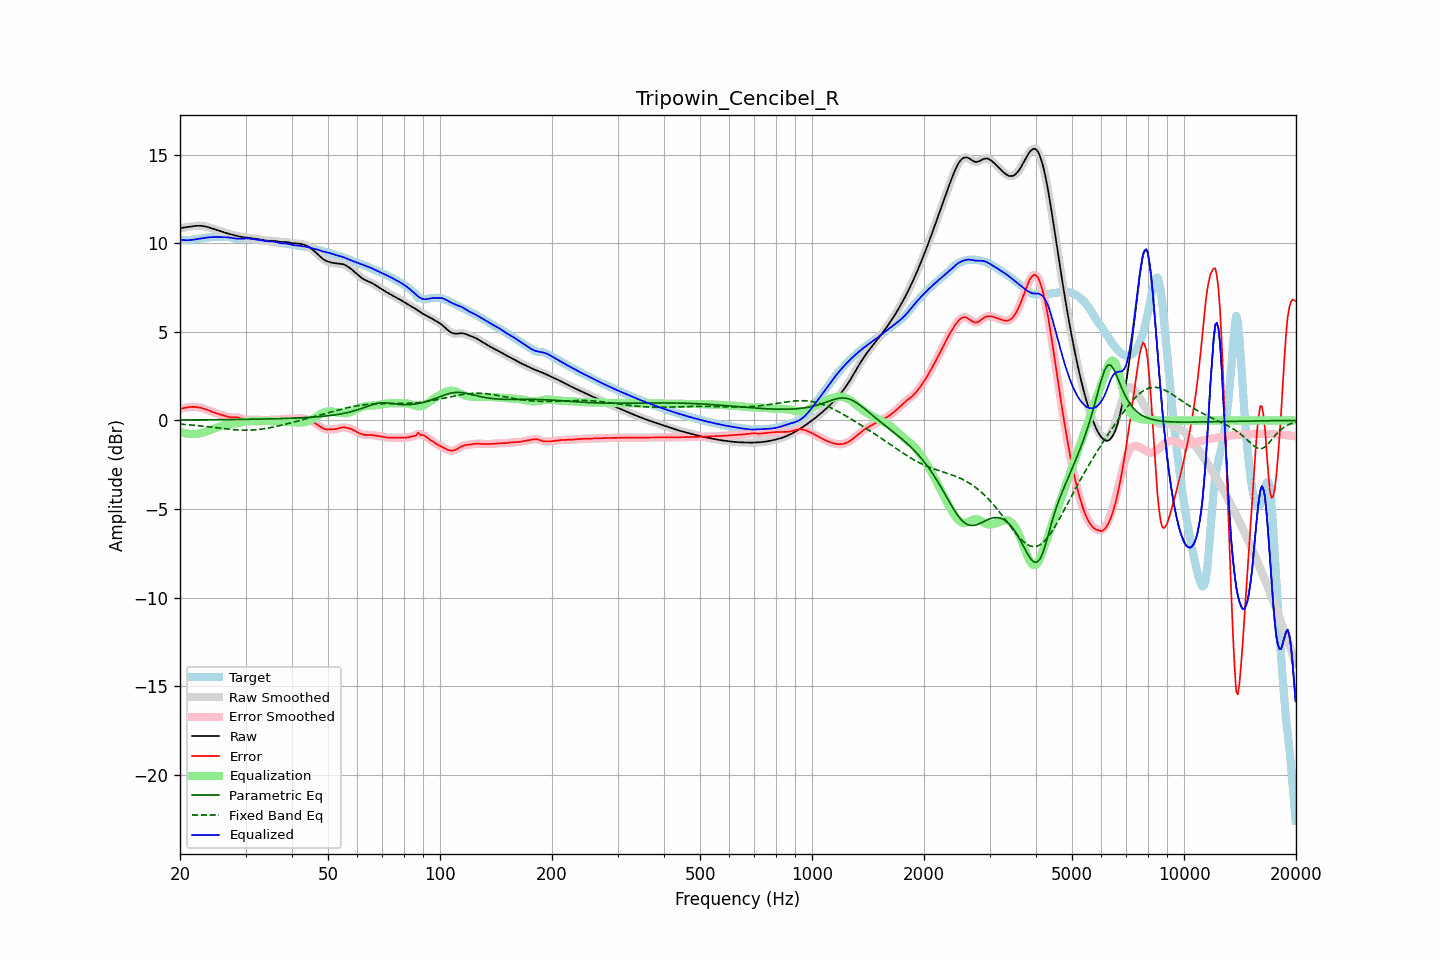

The file beside this chart, header and first rows:
frequency, raw, error, smoothed, error_smoothed, equalization, parametric_eq, fixed_band_eq, equalized_raw, equalized_smoothed, target
20.00, 10.85, 0.65, 10.85, 0.65, -0.64, 0.02, -0.20, 10.21, 10.21, 10.21
20.20, 10.87, 0.67, 10.87, 0.67, -0.67, 0.03, -0.21, 10.20, 10.20, 10.20
20.40, 10.88, 0.69, 10.88, 0.69, -0.70, 0.03, -0.22, 10.19, 10.19, 10.19
20.61, 10.90, 0.71, 10.90, 0.71, -0.72, 0.03, -0.23, 10.18, 10.18, 10.18
20.81, 10.91, 0.73, 10.91, 0.73, -0.73, 0.03, -0.23, 10.17, 10.17, 10.18
21.02, 10.92, 0.75, 10.92, 0.75, -0.75, 0.03, -0.24, 10.18, 10.18, 10.18
21.23, 10.94, 0.76, 10.94, 0.76, -0.76, 0.03, -0.25, 10.18, 10.18, 10.18
21.44, 10.95, 0.77, 10.95, 0.77, -0.76, 0.03, -0.26, 10.19, 10.19, 10.19
21.66, 10.97, 0.77, 10.97, 0.77, -0.77, 0.03, -0.27, 10.20, 10.20, 10.20
21.87, 10.98, 0.77, 10.98, 0.77, -0.76, 0.03, -0.27, 10.22, 10.21, 10.21
22.09, 10.99, 0.76, 10.99, 0.76, -0.76, 0.03, -0.28, 10.23, 10.23, 10.23
22.31, 10.99, 0.75, 10.99, 0.75, -0.75, 0.03, -0.29, 10.25, 10.25, 10.25
22.54, 10.99, 0.73, 10.99, 0.73, -0.73, 0.03, -0.30, 10.26, 10.26, 10.26
22.76, 10.99, 0.71, 10.99, 0.71, -0.71, 0.03, -0.31, 10.28, 10.28, 10.28
22.99, 10.98, 0.69, 10.98, 0.69, -0.69, 0.03, -0.32, 10.29, 10.29, 10.29
23.22, 10.96, 0.66, 10.96, 0.66, -0.66, 0.03, -0.33, 10.31, 10.31, 10.30
23.45, 10.95, 0.63, 10.95, 0.63, -0.63, 0.03, -0.34, 10.32, 10.32, 10.32
23.69, 10.92, 0.60, 10.92, 0.60, -0.59, 0.04, -0.35, 10.33, 10.33, 10.33
23.92, 10.90, 0.56, 10.90, 0.56, -0.56, 0.04, -0.36, 10.34, 10.34, 10.34
24.16, 10.87, 0.53, 10.87, 0.52, -0.53, 0.04, -0.37, 10.34, 10.34, 10.35
24.40, 10.84, 0.49, 10.84, 0.49, -0.49, 0.04, -0.38, 10.35, 10.35, 10.35
24.65, 10.81, 0.46, 10.81, 0.46, -0.46, 0.04, -0.39, 10.35, 10.35, 10.36
24.89, 10.78, 0.43, 10.78, 0.43, -0.43, 0.04, -0.41, 10.35, 10.35, 10.36
25.14, 10.75, 0.40, 10.75, 0.40, -0.40, 0.04, -0.42, 10.35, 10.35, 10.35
25.39, 10.72, 0.37, 10.72, 0.37, -0.37, 0.04, -0.43, 10.35, 10.35, 10.35
25.65, 10.69, 0.34, 10.69, 0.34, -0.34, 0.04, -0.44, 10.35, 10.35, 10.35
25.91, 10.66, 0.31, 10.66, 0.31, -0.31, 0.04, -0.45, 10.35, 10.35, 10.34
26.16, 10.63, 0.28, 10.63, 0.28, -0.28, 0.04, -0.46, 10.35, 10.35, 10.34
26.43, 10.60, 0.25, 10.60, 0.25, -0.25, 0.05, -0.47, 10.35, 10.35, 10.35
26.69, 10.57, 0.22, 10.57, 0.22, -0.23, 0.05, -0.48, 10.34, 10.34, 10.35
26.96, 10.55, 0.20, 10.55, 0.20, -0.21, 0.05, -0.49, 10.33, 10.33, 10.35
27.23, 10.52, 0.18, 10.52, 0.19, -0.20, 0.05, -0.50, 10.32, 10.32, 10.34
27.50, 10.50, 0.18, 10.50, 0.18, -0.19, 0.05, -0.51, 10.31, 10.31, 10.32
27.77, 10.48, 0.18, 10.48, 0.18, -0.18, 0.05, -0.52, 10.29, 10.29, 10.30
28.05, 10.45, 0.18, 10.45, 0.18, -0.17, 0.05, -0.52, 10.28, 10.28, 10.27
28.33, 10.43, 0.18, 10.43, 0.18, -0.16, 0.05, -0.53, 10.27, 10.27, 10.25
28.62, 10.41, 0.17, 10.41, 0.17, -0.15, 0.05, -0.54, 10.26, 10.26, 10.24
28.90, 10.38, 0.15, 10.38, 0.14, -0.13, 0.06, -0.54, 10.26, 10.26, 10.24
29.19, 10.37, 0.11, 10.37, 0.11, -0.11, 0.06, -0.54, 10.26, 10.26, 10.25
29.48, 10.35, 0.08, 10.35, 0.08, -0.09, 0.06, -0.55, 10.26, 10.26, 10.27
29.78, 10.34, 0.05, 10.34, 0.05, -0.07, 0.06, -0.55, 10.27, 10.27, 10.29
30.08, 10.33, 0.03, 10.33, 0.04, -0.06, 0.06, -0.55, 10.27, 10.27, 10.30
30.38, 10.32, 0.03, 10.32, 0.03, -0.04, 0.06, -0.55, 10.27, 10.27, 10.29
30.68, 10.31, 0.04, 10.31, 0.03, -0.04, 0.06, -0.55, 10.27, 10.27, 10.27
30.99, 10.29, 0.04, 10.29, 0.04, -0.04, 0.07, -0.54, 10.26, 10.26, 10.25
31.30, 10.28, 0.05, 10.28, 0.05, -0.04, 0.07, -0.54, 10.24, 10.24, 10.23
31.61, 10.27, 0.05, 10.27, 0.05, -0.04, 0.07, -0.53, 10.23, 10.23, 10.22
31.93, 10.25, 0.04, 10.25, 0.04, -0.04, 0.07, -0.53, 10.21, 10.21, 10.21
32.24, 10.24, 0.04, 10.24, 0.04, -0.04, 0.07, -0.52, 10.20, 10.20, 10.20
32.57, 10.23, 0.03, 10.23, 0.03, -0.04, 0.07, -0.51, 10.19, 10.19, 10.19
32.89, 10.21, 0.03, 10.21, 0.03, -0.03, 0.08, -0.50, 10.18, 10.18, 10.18
33.22, 10.19, 0.03, 10.19, 0.03, -0.03, 0.08, -0.49, 10.17, 10.17, 10.17
33.55, 10.18, 0.03, 10.18, 0.02, -0.03, 0.08, -0.47, 10.15, 10.15, 10.15
33.89, 10.16, 0.02, 10.16, 0.02, -0.03, 0.08, -0.46, 10.13, 10.13, 10.14
34.23, 10.15, 0.02, 10.15, 0.02, -0.03, 0.08, -0.44, 10.12, 10.12, 10.13
34.57, 10.14, 0.03, 10.15, 0.03, -0.03, 0.09, -0.43, 10.11, 10.11, 10.12
34.92, 10.14, 0.04, 10.14, 0.04, -0.04, 0.09, -0.41, 10.11, 10.11, 10.11
35.27, 10.15, 0.05, 10.14, 0.05, -0.04, 0.09, -0.39, 10.11, 10.11, 10.10
35.62, 10.14, 0.06, 10.14, 0.05, -0.04, 0.09, -0.37, 10.10, 10.10, 10.09
35.97, 10.13, 0.06, 10.13, 0.06, -0.05, 0.10, -0.35, 10.09, 10.08, 10.08
... 635 more rows
